Labelled photos from "weld_defects", an image-classification folder in Rajiv1417/ML_Ops. The possible labels are: defect, normal.

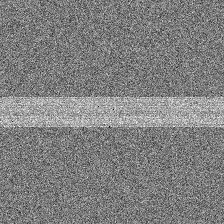
Label: normal

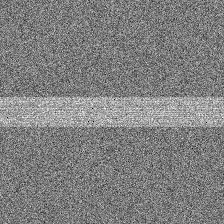
Label: normal

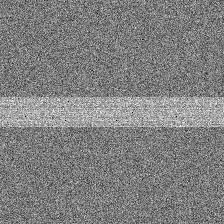
Label: normal

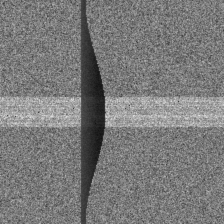
Label: defect

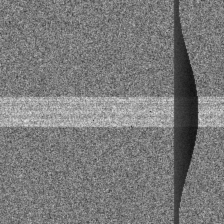
Label: defect

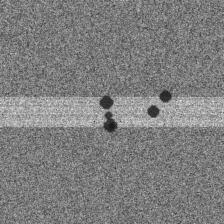
Label: defect
